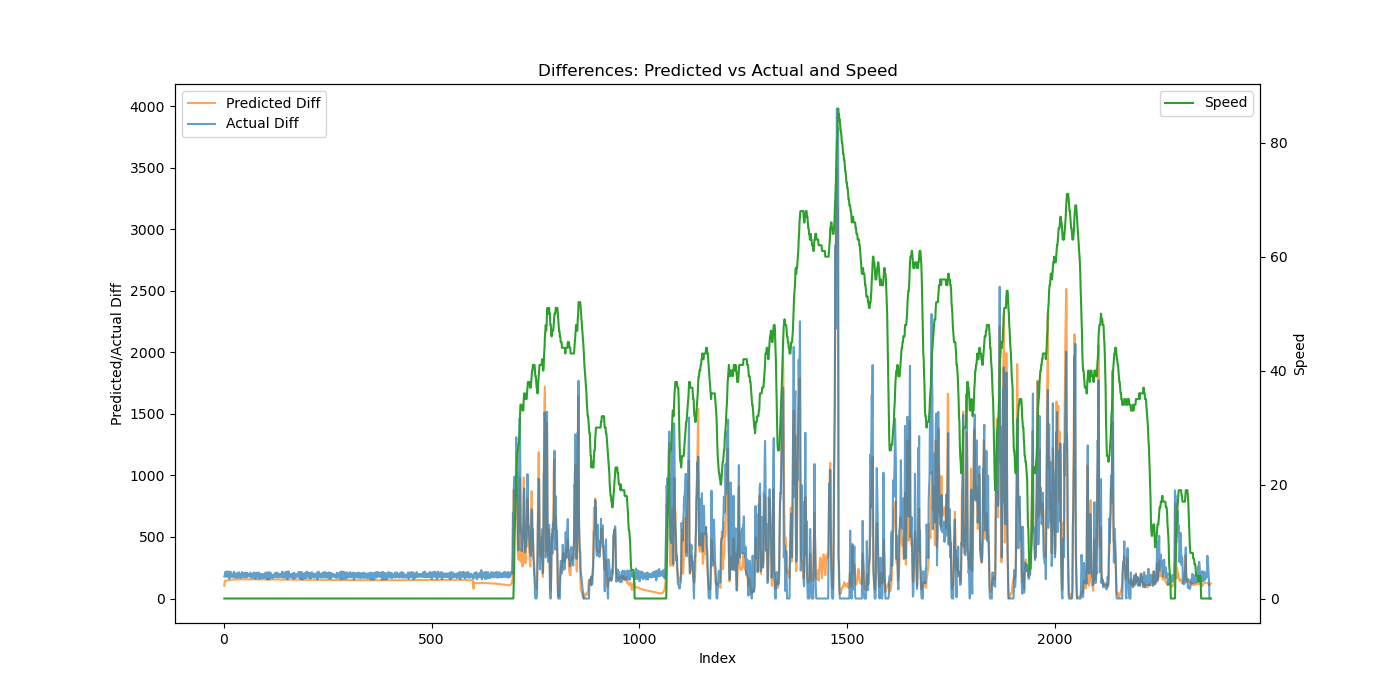

Data behind this chart, as committed beside it:
Speed, Actual, Predicted, Predicted_Diff, Actual_Diff
0, 179.9, 85.02, 102.1, 179.9
0, 365.7, 227.5, 142.4, 185.8
0, 572.3, 372.8, 145.3, 206.6
0, 789.9, 516.8, 144, 217.5
0, 966.5, 661, 144.2, 176.6
0, 1149, 805.8, 144.7, 182.9
0, 1337, 950.9, 145.1, 187.6
0, 1557, 1097, 145.6, 220.2
0, 1735, 1243, 146.2, 177.3
0, 1919, 1390, 146.9, 184.7
0, 2105, 1537, 147.7, 185.4
0, 2322, 1686, 148.5, 217.1
0, 2483, 1835, 149.2, 161.1
0, 2668, 1985, 150, 185.2
0, 2858, 2136, 150.7, 189.7
0, 3075, 2287, 151.4, 217.6
0, 3249, 2439, 152, 174
0, 3438, 2591, 152.5, 188.6
0, 3627, 2744, 153, 188.9
0, 3826, 2898, 153.4, 198.8
0, 4003, 3052, 153.8, 177.2
0, 4191, 3206, 154.1, 187.9
0, 4368, 3360, 154.4, 176.8
0, 4585, 3515, 154.6, 217.2
0, 4756, 3669, 154.8, 171.2
0, 4939, 3824, 154.9, 182.7
0, 5143, 3979, 155.1, 204.1
0, 5343, 4135, 155.2, 200.4
0, 5512, 4290, 155.3, 168.7
0, 5702, 4445, 155.3, 190.3
0, 5908, 4601, 155.4, 205.4
0, 6109, 4756, 155.4, 201.5
0, 6278, 4911, 155.4, 169.3
0, 6467, 5067, 155.4, 188.7
0, 6653, 5222, 155.4, 185.7
0, 6867, 5378, 155.4, 214.1
0, 7038, 5533, 155.5, 171.2
0, 7230, 5689, 155.5, 192.0
0, 7432, 5844, 155.4, 202
0, 7631, 6000, 155.4, 199.2
0, 7798, 6155, 155.4, 167.2
0, 7985, 6310, 155.4, 186.2
0, 8172, 6466, 155.4, 187
0, 8386, 6621, 155.4, 214.4
0, 8561, 6777, 155.4, 174.7
0, 8746, 6932, 155.4, 184.9
0, 8934, 7088, 155.4, 187.9
0, 9140, 7243, 155.4, 206.0
0, 9312, 7399, 155.5, 172.4
0, 9497, 7554, 155.5, 185.2
0, 9688, 7709, 155.5, 191.2
0, 9899, 7865, 155.5, 210.4
0, 10069, 8020, 155.5, 170
0, 10254, 8176, 155.5, 185.5
0, 10441, 8331, 155.5, 186.6
0, 10650, 8487, 155.5, 208.9
0, 10824, 8642, 155.5, 174
0, 11009, 8798, 155.5, 184.8
0, 11203, 8953, 155.5, 194.6
0, 11403, 9109, 155.5, 200
... 2,300 more rows
